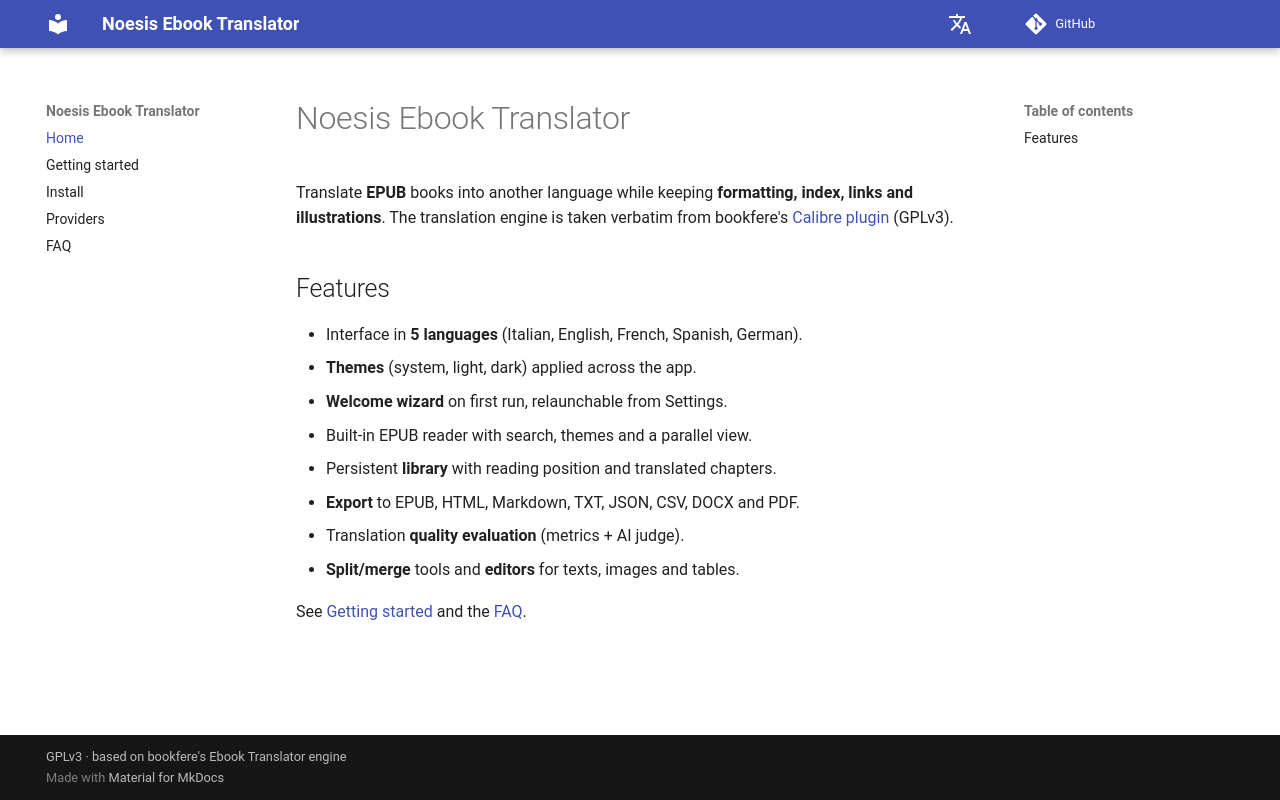

repository: vigliafg/noesis-ebook-translator · page: en/index.html · generator: mkdocs

# Noesis Ebook Translator

Translate **EPUB** books into another language while keeping **formatting,
index, links and illustrations**. The translation engine is taken verbatim from
bookfere's [Calibre plugin](https://github.com/bookfere/Ebook-Translator-Calibre-Plugin)
(GPLv3).

## Features

- Interface in **5 languages** (Italian, English, French, Spanish, German).
- **Themes** (system, light, dark) applied across the app.
- **Welcome wizard** on first run, relaunchable from Settings.
- Built-in EPUB reader with search, themes and a parallel view.
- Persistent **library** with reading position and translated chapters.
- **Export** to EPUB, HTML, Markdown, TXT, JSON, CSV, DOCX and PDF.
- Translation **quality evaluation** (metrics + AI judge).
- **Split/merge** tools and **editors** for texts, images and tables.

See [Getting started](getting-started.md) and the [FAQ](faq.md).
